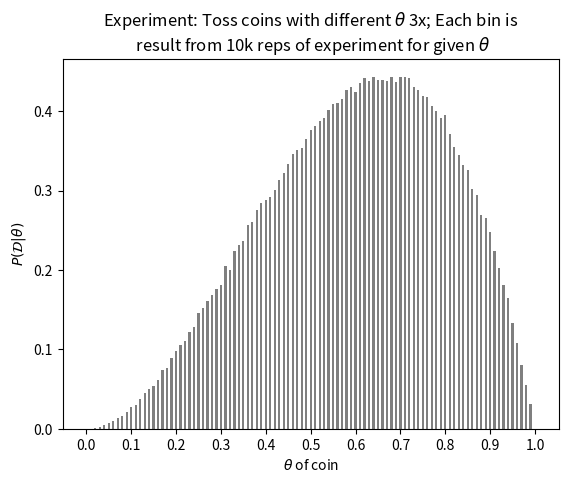
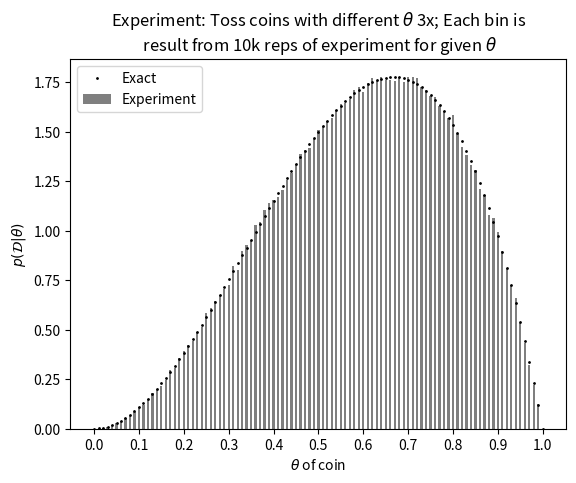

Reproduce these figures in Python, in order. (Note: this script raises an exception after producing the figures.)
import numpy as np
from matplotlib import pyplot as plt

def count(condition):
    return np.sum(condition)

# 1.

N_T = 3  # Number of tosses/experiment
N_H = 2  # Number of heads in an experiment

N_E = 10000 # Number of experiments to run for each p_H.

dtheta = 0.01 

thetas = np.arange(0, 1 + dtheta, dtheta)
n_B = np.full(thetas.size, np.nan) # prior
p_theta = np.full(thetas.size, np.nan)
for i in range(thetas.size):
    x = np.random.binomial(N_T, thetas[i], size=N_E)
    n_B[i] = count(x == N_H)

P_D_given_theta = n_B/N_E # a probability, but not a pmf b/c sum(P_B) != 0
print('sum(P_D_given_theta) = {0:.2f}'.format(np.sum(P_D_given_theta)))

plt.figure(1)
plt.bar(thetas, P_D_given_theta, width=dtheta/2, color='k', alpha=0.5, align='center')
plt.xlabel('$\\theta$ of coin')
plt.ylabel('$P(\mathcal{{D}}|\\theta)$'.format(N_H))
plt.title('Experiment: Toss coins with different $\\theta$ {0:d}x; Each bin is\n' \
          ' result from 10k reps of experiment for given $\\theta$' \
          .format(N_T))
plt.xticks(np.arange(0,11,1)/10)


# Exact pdf
p_theta_given_D_exact = 12*(1-thetas)*thetas**2

# Experimental pdf
p_theta_given_D = P_D_given_theta/np.sum(P_D_given_theta*dtheta)
print('sum(p_theta_given_D)*dtheta = {0:.2f}'.format(dtheta*np.sum(p_theta_given_D)))

plt.figure(2)
plt.bar(thetas, p_theta_given_D, width=dtheta/2, color='k', alpha=0.5, align='center', label='Experiment')
plt.plot(thetas, p_theta_given_D_exact, 'k.', ms=2, label='Exact')
plt.xlabel('$\\theta$ of coin')
plt.ylabel('$p(\mathcal{{D}}|\\theta)$'.format(N_H))
plt.title('Experiment: Toss coins with different $\\theta$ {0:d}x; Each bin is\n' \
          ' result from 10k reps of experiment for given $\\theta$' \
          .format(N_T))
plt.xticks(np.arange(0,11,1)/10)
plt.legend()

plt.savefig('figures/HW8_1.svg', transparent=True)
plt.savefig('figures/HW8_1.png', transparent=True)

# 2.

# The exact area under the curve 12*(1-theta)*theta**2 is
# A = ((a + l)**3 - a**3)/3 - ((a+l)**4 - a**4)/4
# where a is left boundary and a + l is right boundary.

A = np.full((thetas.size, thetas.size - 1), np.nan)
A95 = np.full((thetas.size, thetas.size - 1), np.nan)
for i in range(thetas.size):          # a = dtheta, 2*dtheta, ..., 1
    a = thetas[i]
    for j in range(1, thetas.size-1): # l = dtheta, 2*dtheta, ..., 1
        l = thetas[j]
        if a + l >= 1.:
            continue
        A[i,j] = 12*(((a + l)**3 - a**3)/3 - ((a + l)**4 - a**4)/4)
        #print("a = {0:.3f}, l = {1:.3f}, A = {2:.3f}".format(a, l, A[i,j]))
        if np.abs(A[i,j] - 0.95) < 0.001:
            print("a = {0:.3f}, l = {1:.3f}, A = {2:.5f}, |A - 0.95| = {3:.5f}"\
                  .format(a, l, A[i,j], np.abs(A[i,j]-0.95)))

plt.figure(3)
plt.pcolor(thetas, thetas[1:], A.T)
cb = plt.colorbar()
plt.ylabel('l')
plt.xlabel('a')
cb.ax.set_title('Area')

# Final plot with credible interval
# TODO: Extract credible interval boundarys from A.
a = 0.19
b = a + 0.74

plt.figure(4)
plt.bar(thetas, p_theta_given_D, width=dtheta/2, color='k', alpha=0.5, align='center', label='Experiment')
plt.plot(thetas, p_theta_given_D_exact, 'k.', ms=2, label='Exact')
plt.plot([a,b], [0, 0], 'k-', linewidth=3, label='95% credible int. [{0:.2f},{1:.2f}]'.format(a, b))
plt.xlabel('$\\theta$ of coin')
plt.grid()
plt.ylim([0, 2.25])
plt.ylabel('$p(\mathcal{{D}}|\\theta)$'.format(N_H))
plt.title('Experiment: Toss coins with different $\\theta$ {0:d}x; Each experiment\n' \
          ' bin is result from 10k reps of experiment for given $\\theta$.\n' \
          '$\mathcal{{D}}=[H,H,T]$'
          .format(N_T))
plt.xticks(np.arange(0,11,1)/10)
plt.legend()

plt.savefig('figures/HW8_1.svg', transparent=True)
plt.savefig('figures/HW8_1.png', transparent=True)
